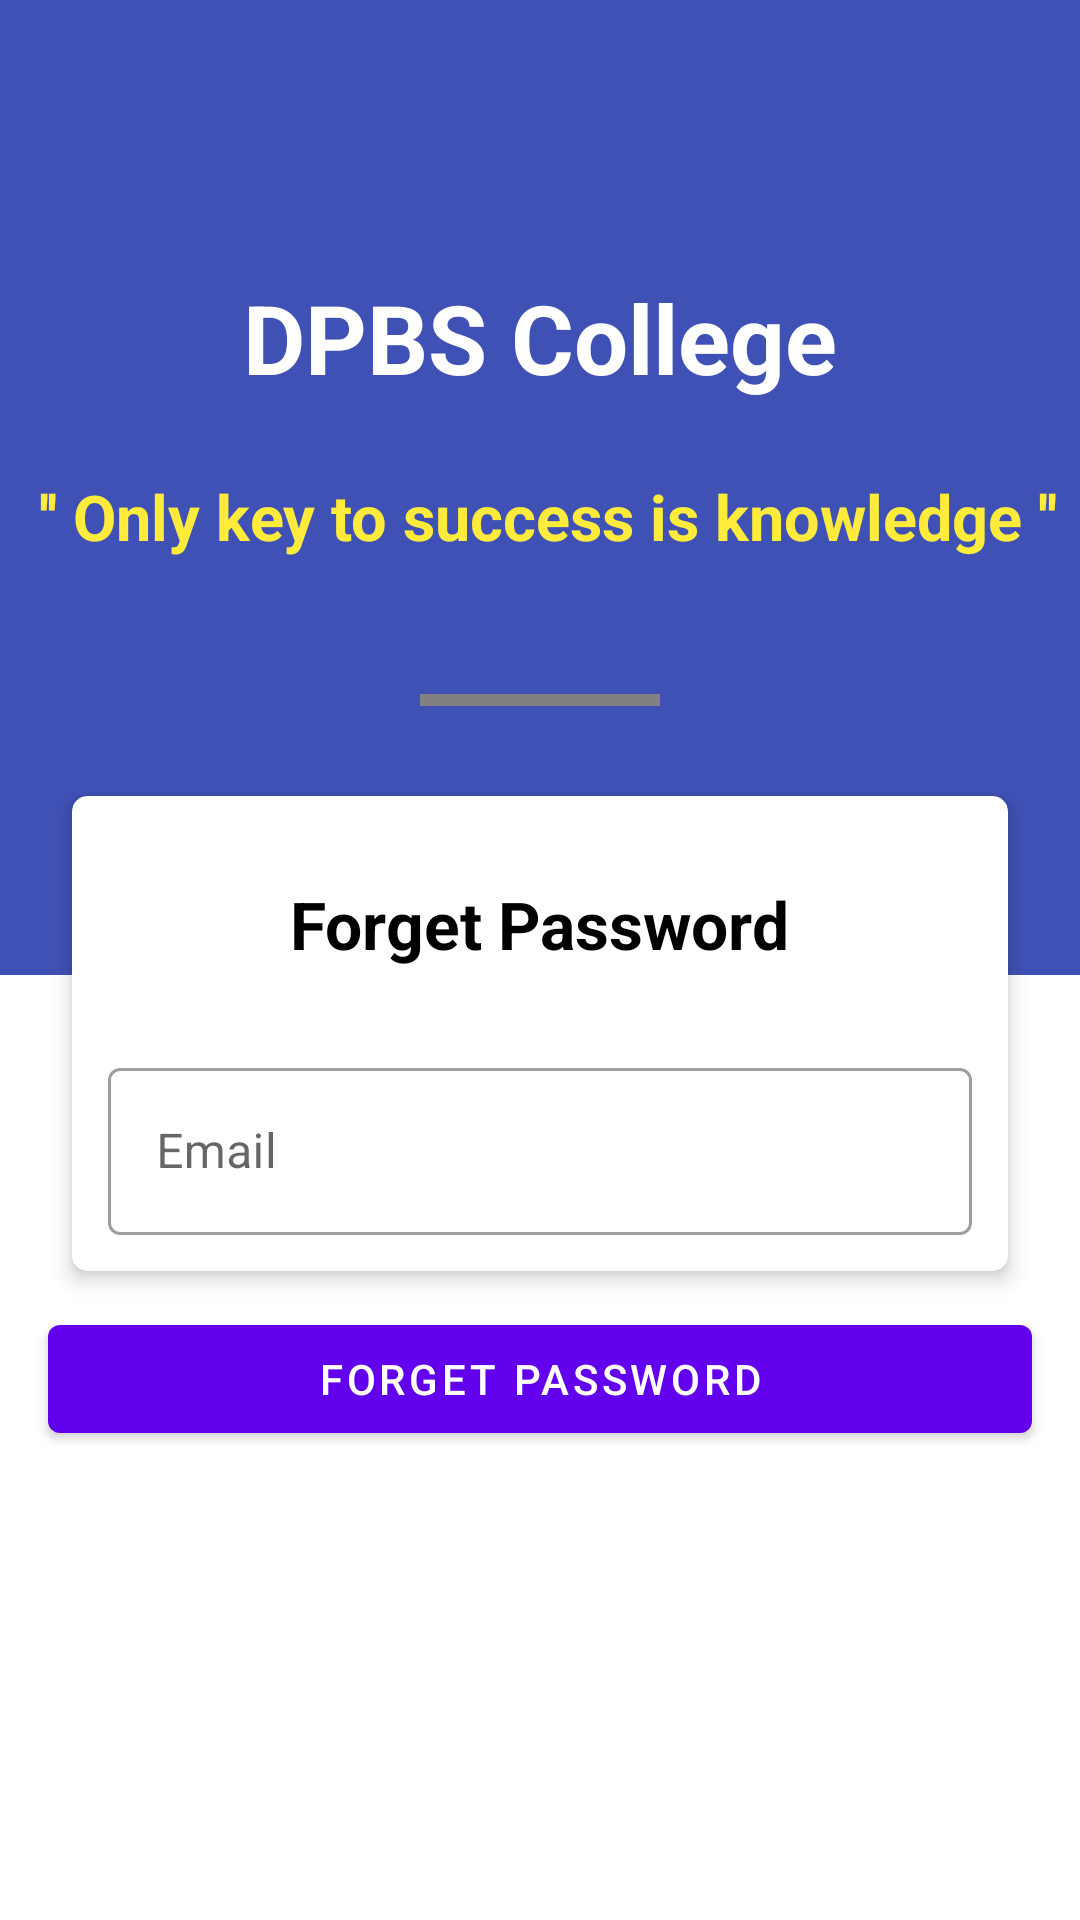

Reconstruct the res/layout file that produces this screen, plus the resources it refers to.
<!-- AndroidManifest.xml: application theme Theme.CollegeApp2 -->
<!-- res/layout/activity_forget_password.xml -->
<?xml version="1.0" encoding="utf-8"?>
<androidx.coordinatorlayout.widget.CoordinatorLayout xmlns:android="http://schemas.android.com/apk/res/android"
    xmlns:app="http://schemas.android.com/apk/res-auto"
    xmlns:tools="http://schemas.android.com/tools"
    android:layout_width="match_parent"
    android:layout_height="match_parent"
    tools:context=".authentication.ForgetPasswordActivity">
    <RelativeLayout
        android:layout_width="match_parent"
        android:layout_height="match_parent"
        app:layout_behavior="@string/appbar_scrolling_view_behavior">

        <ScrollView
            android:layout_width="match_parent"
            android:layout_height="match_parent">

            <LinearLayout
                android:layout_width="match_parent"
                android:layout_height="match_parent"
                android:orientation="vertical">

                <LinearLayout
                    android:layout_width="match_parent"
                    android:layout_height="325dp"
                    android:background="@color/colorPrimary"
                    android:orientation="vertical"
                    android:paddingTop="75dp">

                    <TextView
                        android:layout_width="wrap_content"
                        android:layout_height="wrap_content"
                        android:text="DPBS College"
                        android:textColor="@color/white"
                        android:textSize="32sp"
                        android:textStyle="bold"
                        android:layout_marginTop="16dp"
                        android:layout_gravity="center_horizontal"/>

                    <TextView
                        android:layout_width="wrap_content"
                        android:layout_height="wrap_content"
                        android:text=" '' Only key to success is knowledge ''"
                        android:textColor="#FFEB3B"
                        android:textSize="21dp"
                        android:textStyle="bold"
                        android:layout_marginLeft="@dimen/text_margin"
                        android:layout_marginRight="@dimen/text_margin"
                        android:layout_marginTop="24dp"
                        android:layout_gravity="center_horizontal"/>

                    <View
                        android:layout_width="80dp"
                        android:layout_height="4dp"
                        android:background="@color/grey"
                        android:layout_gravity="center_horizontal"
                        android:layout_marginTop="45dp"/>

                </LinearLayout>

                <com.google.android.material.card.MaterialCardView
                    android:layout_width="match_parent"
                    android:layout_height="wrap_content"
                    app:cardCornerRadius="5dp"
                    app:cardElevation="4dp"
                    android:layout_marginTop="-60dp"
                    android:layout_marginHorizontal="24dp"
                    android:layout_marginBottom="12dp">

                    <LinearLayout
                        android:layout_width="match_parent"
                        android:layout_height="match_parent"
                        android:layout_margin="12dp"
                        android:orientation="vertical">


                        <TextView
                            android:layout_width="wrap_content"
                            android:layout_height="wrap_content"
                            android:text="Forget Password"
                            android:textSize="22sp"
                            android:textStyle="bold"
                            android:layout_gravity="center_horizontal"
                            android:textColor="@android:color/black"
                            android:layout_margin="16dp"/>

                        <com.google.android.material.textfield.TextInputLayout
                            android:layout_width="match_parent"
                            android:layout_height="match_parent"
                            android:layout_marginTop="12dp"
                            style="@style/Widget.MaterialComponents.TextInputLayout.OutlinedBox">

                            <com.google.android.material.textfield.TextInputEditText
                                android:layout_width="match_parent"
                                android:layout_height="wrap_content"
                                android:hint="Email"
                                android:inputType="textEmailAddress"
                                android:id="@+id/forgEmail"/>

                        </com.google.android.material.textfield.TextInputLayout>

                    </LinearLayout>

                </com.google.android.material.card.MaterialCardView>

                <com.google.android.material.button.MaterialButton
                    android:layout_width="match_parent"
                    android:layout_height="wrap_content"
                    android:text="Forget Password"
                    android:id="@+id/forgBtn"
                    android:layout_marginHorizontal="16dp"/>

            </LinearLayout>

        </ScrollView>

    </RelativeLayout>


</androidx.coordinatorlayout.widget.CoordinatorLayout>
<!-- resources referenced by this layout -->
<resources>
  <color name="colorPrimary">#3f51b5</color>
  <color name="grey">#828080</color>
  <color name="white">#FFFFFFFF</color>
  <style name="Theme.CollegeApp2" parent="Theme.MaterialComponents.DayNight.DarkActionBar">
          
          <item name="colorPrimary">@color/purple_500</item>
          <item name="colorPrimaryVariant">@color/purple_700</item>
          <item name="colorOnPrimary">@color/white</item>
          
          <item name="colorSecondary">@color/teal_200</item>
          <item name="colorSecondaryVariant">@color/teal_700</item>
          <item name="colorOnSecondary">@color/black</item>
          
          <item name="android:statusBarColor" tools:targetApi="l">?attr/colorPrimaryVariant</item>
          
      </style>
  <color name="purple_500">#FF6200EE</color>
  <color name="purple_700">#FF3700B3</color>
  <color name="teal_200">#FF03DAC5</color>
  <color name="teal_700">#FF018786</color>
  <color name="black">#FF000000</color>
</resources>
